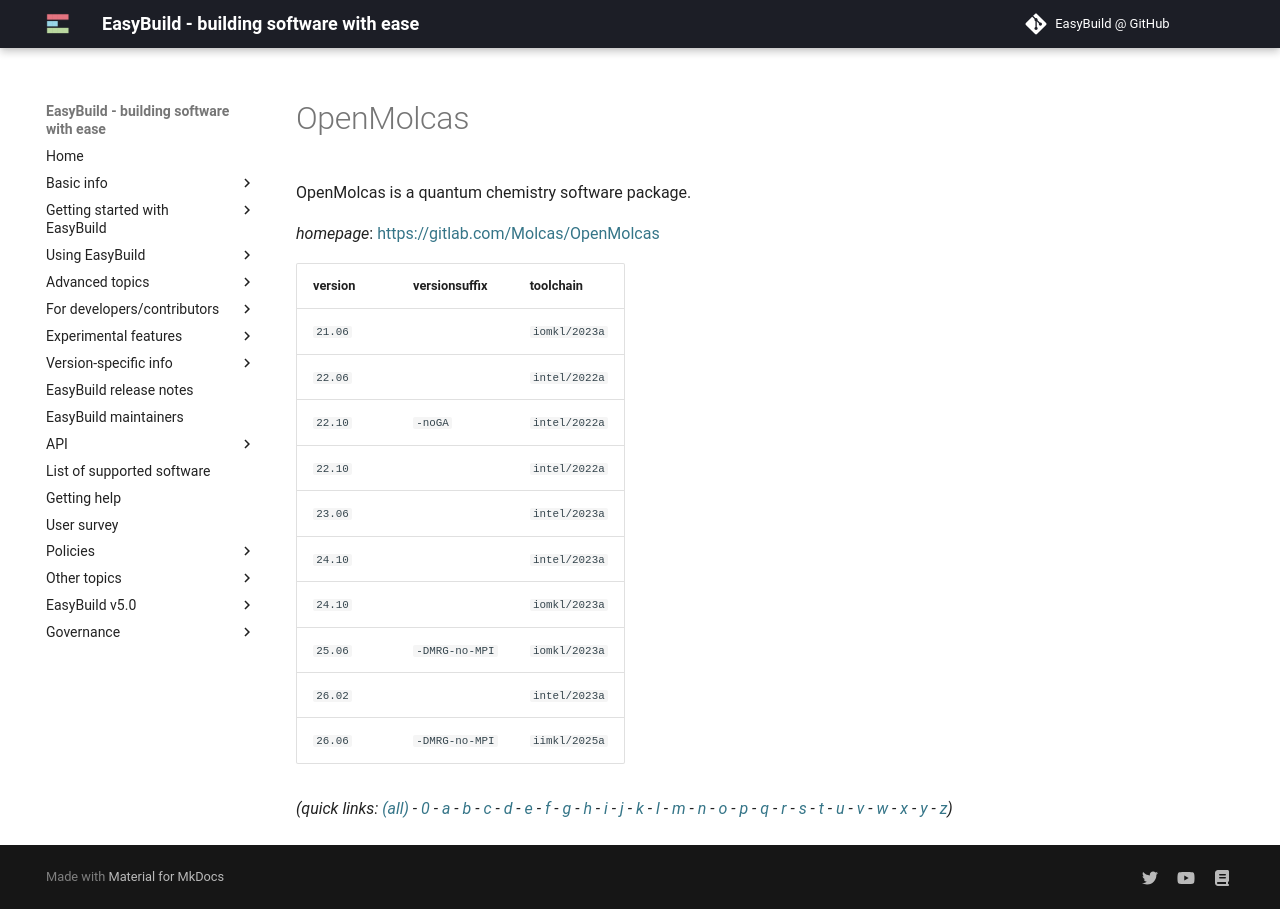

repository: easybuilders/easybuild-docs · page: version-specific/supported-software/o/OpenMolcas/index.html · generator: mkdocs

---
search:
  boost: 0.5
---
# OpenMolcas

OpenMolcas is a quantum chemistry software package.

*homepage*: <https://gitlab.com/Molcas/OpenMolcas>

version | versionsuffix | toolchain
--------|---------------|----------
``21.06`` |  | ``iomkl/2023a``
``22.06`` |  | ``intel/2022a``
``22.10`` | ``-noGA`` | ``intel/2022a``
``22.10`` |  | ``intel/2022a``
``23.06`` |  | ``intel/2023a``
``24.10`` |  | ``intel/2023a``
``24.10`` |  | ``iomkl/2023a``
``25.06`` | ``-DMRG-no-MPI`` | ``iomkl/2023a``
``26.02`` |  | ``intel/2023a``
``26.06`` | ``-DMRG-no-MPI`` | ``iomkl/2025a``


*(quick links: [(all)](../index.md) - [0](../0/index.md) - [a](../a/index.md) - [b](../b/index.md) - [c](../c/index.md) - [d](../d/index.md) - [e](../e/index.md) - [f](../f/index.md) - [g](../g/index.md) - [h](../h/index.md) - [i](../i/index.md) - [j](../j/index.md) - [k](../k/index.md) - [l](../l/index.md) - [m](../m/index.md) - [n](../n/index.md) - [o](../o/index.md) - [p](../p/index.md) - [q](../q/index.md) - [r](../r/index.md) - [s](../s/index.md) - [t](../t/index.md) - [u](../u/index.md) - [v](../v/index.md) - [w](../w/index.md) - [x](../x/index.md) - [y](../y/index.md) - [z](../z/index.md))*
